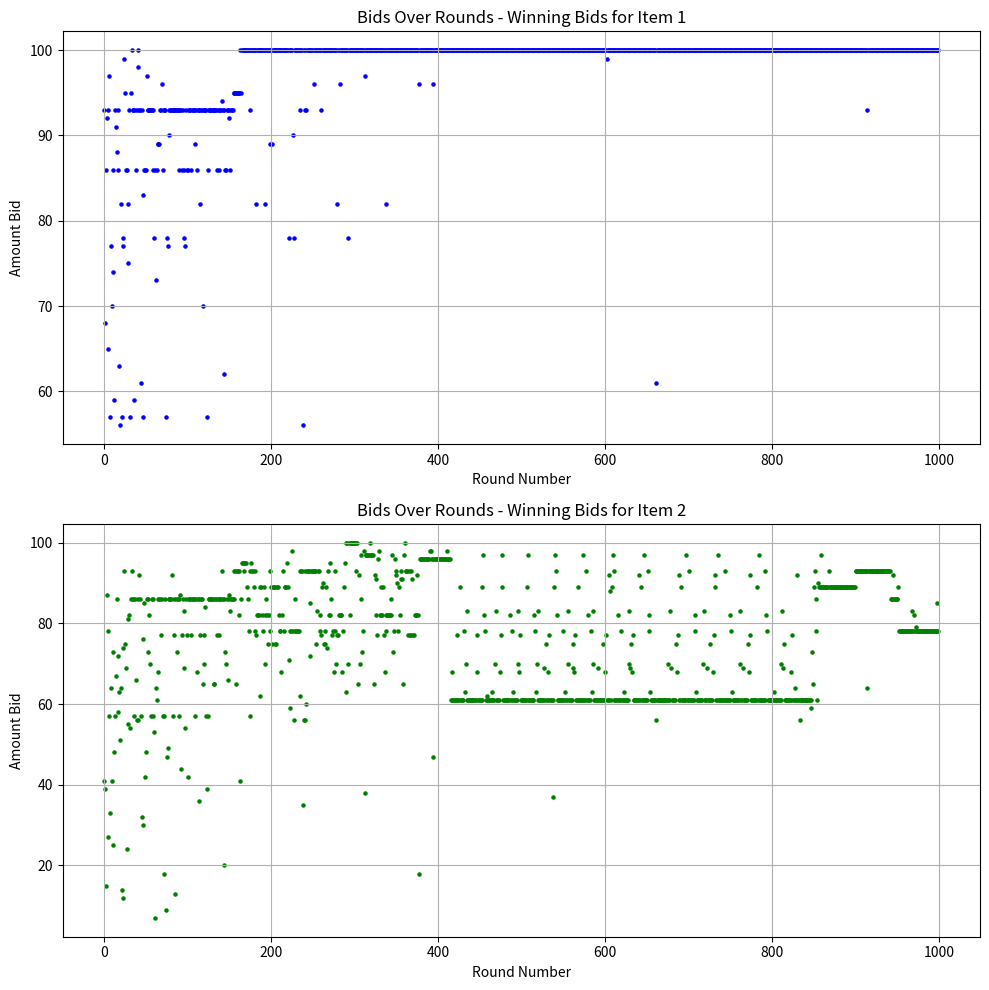

Write the Python code that produced this figure.
import numpy as np
import matplotlib.pyplot as plt

# To change some auction parameters, got to line 118 - 123


class AuctionEnvironment:
    def __init__(self, v1, q1, v2, q2, num_bidders=3):
        self.v1 = v1  # Value of item 1
        self.q1 = q1  # Quality of item 1
        self.v2 = v2  # Value of item 2
        self.q2 = q2  # Quality of item 2
        self.num_bidders = num_bidders

    def run_auction(self, bids):
        # Sort bids in descending order and get the indices of the bidders
        sorted_indices = np.argsort(bids)[::-1]
        highest_bidder = sorted_indices[0]
        second_highest_bidder = sorted_indices[1]

        # Assign item 1 to the highest bidder and item 2 to the second-highest bidder
        winning_bids = [bids[highest_bidder], bids[second_highest_bidder]]

        return highest_bidder, second_highest_bidder, winning_bids, bids


class RLBidder:
    def __init__(self, max_valuation, learning_rate=0.1, discount_factor=0.95):
        self.max_valuation = max_valuation  # The maximum possible valuation of the items
        self.learning_rate = learning_rate
        self.discount_factor = discount_factor
        self.q_table = np.zeros(self.max_valuation + 1)  # Q-values for each possible bid
        self.epsilon = 1.0  # Exploration rate
        self.epsilon_decay = 0.99  # Decay rate for epsilon

    def select_bid(self):
        # Epsilon-greedy action selection
        if np.random.rand() < self.epsilon:
            # Explore: choose a random bid
            bid = np.random.randint(0, self.max_valuation + 1)
        else:
            # Exploit: choose the best known bid
            bid = np.argmax(self.q_table)
        return bid

    def update_q_table(self, bid, reward):
        # Update the Q-value for the chosen bid
        self.q_table[bid] += self.learning_rate * (reward - self.q_table[bid])

    def update_epsilon(self):
        # Decay the exploration rate
        self.epsilon = max(0.01, self.epsilon * self.epsilon_decay)


def calculate_vcg_payment(bids, item, q1, q2):
    # Sort bids in descending order
    sorted_bids = sorted(bids, reverse=True)

    # The payment is the harm done to other bidders, which can be calculated by the VCG algorithm
    if item == 1:
        harm = (sorted_bids[1] * (q1 - q2) + sorted_bids[2] * q2) / q1
    else:
        harm = (sorted_bids[2] * q2) / q2
    return harm


def calculate_reward(v1, v2, q1, q2, bids, item):
    if item == 1:
        payment = calculate_vcg_payment(bids, item, q1, q2)
        return (v1 - payment) * q1
    elif item == 2:
        payment = calculate_vcg_payment(bids, item, q1, q2)
        return (v2 - payment) * q2
    else:
        return 0


def run_simulation(v1=100, v2=60, q1=1, q2=0.5, num_bidders=3, num_rounds=1000):
    num_bidders = max(num_bidders, 3)
    env = AuctionEnvironment(v1, q1, v2, q2, num_bidders)
    bidders = [RLBidder(max_valuation=max(v1, v2)) for _ in range(num_bidders)]

    # Lists to store bids for plotting
    winning_bids1 = []
    winning_bids2 = []

    for round in range(num_rounds):
        # Each bidder selects a bid
        bids = [bidder.select_bid() for bidder in bidders]

        # Run the auction and get the results
        highest_bidder, second_highest_bidder, winning_bids, bids = env.run_auction(bids)

        # Store the bids for this round
        winning_bids1.append(winning_bids[0])
        winning_bids2.append(winning_bids[1])

        # Calculate rewards and update the bidders
        for i in range(num_bidders):
            if i == highest_bidder:
                reward = calculate_reward(v1, v2, q1, q2, bids, item=1)
            elif i == second_highest_bidder:
                reward = calculate_reward(v1, v2, q1, q2, bids, item=2)
            else:
                reward = 0  # No item won, no reward

            bidders[i].update_q_table(bids[i], reward)
            bidders[i].update_epsilon()

        # Optional: Print or track results
        # if round % 100 == 0:
        #     print(f"Round {round}: Bids - {bids}, Winner1 - Bidder {highest_bidder}, Winner2 - Bidder {second_highest_bidder}")

    return winning_bids1, winning_bids2


# Run the simulation
v1 = 100
v2 = 60
q1 = 2
q2 = 0.5
num_bidders = 3  # Please put a number greater than or equal to 3
num_rounds = 1000
winning_bids1, winning_bids2 = run_simulation(v1, v2, q1, q2, num_bidders, num_rounds)

rounds = np.arange(num_rounds)
plt.figure(figsize=(10, 10))

# Plotting the bids for each bidder
plt.subplot(2, 1, 1)
plt.scatter(rounds, winning_bids1, label='Item 1 Bids', color="blue", s=5)
plt.xlabel('Round Number')
plt.ylabel('Amount Bid')
plt.title('Bids Over Rounds - Winning Bids for Item 1')
plt.grid(True)

plt.subplot(2, 1, 2)
plt.scatter(rounds, winning_bids2, label='Item 2 Bids', color="green", s=5)
plt.xlabel('Round Number')
plt.ylabel('Amount Bid')
plt.title('Bids Over Rounds - Winning Bids for Item 2')
plt.grid(True)

plt.tight_layout()
plt.show()
